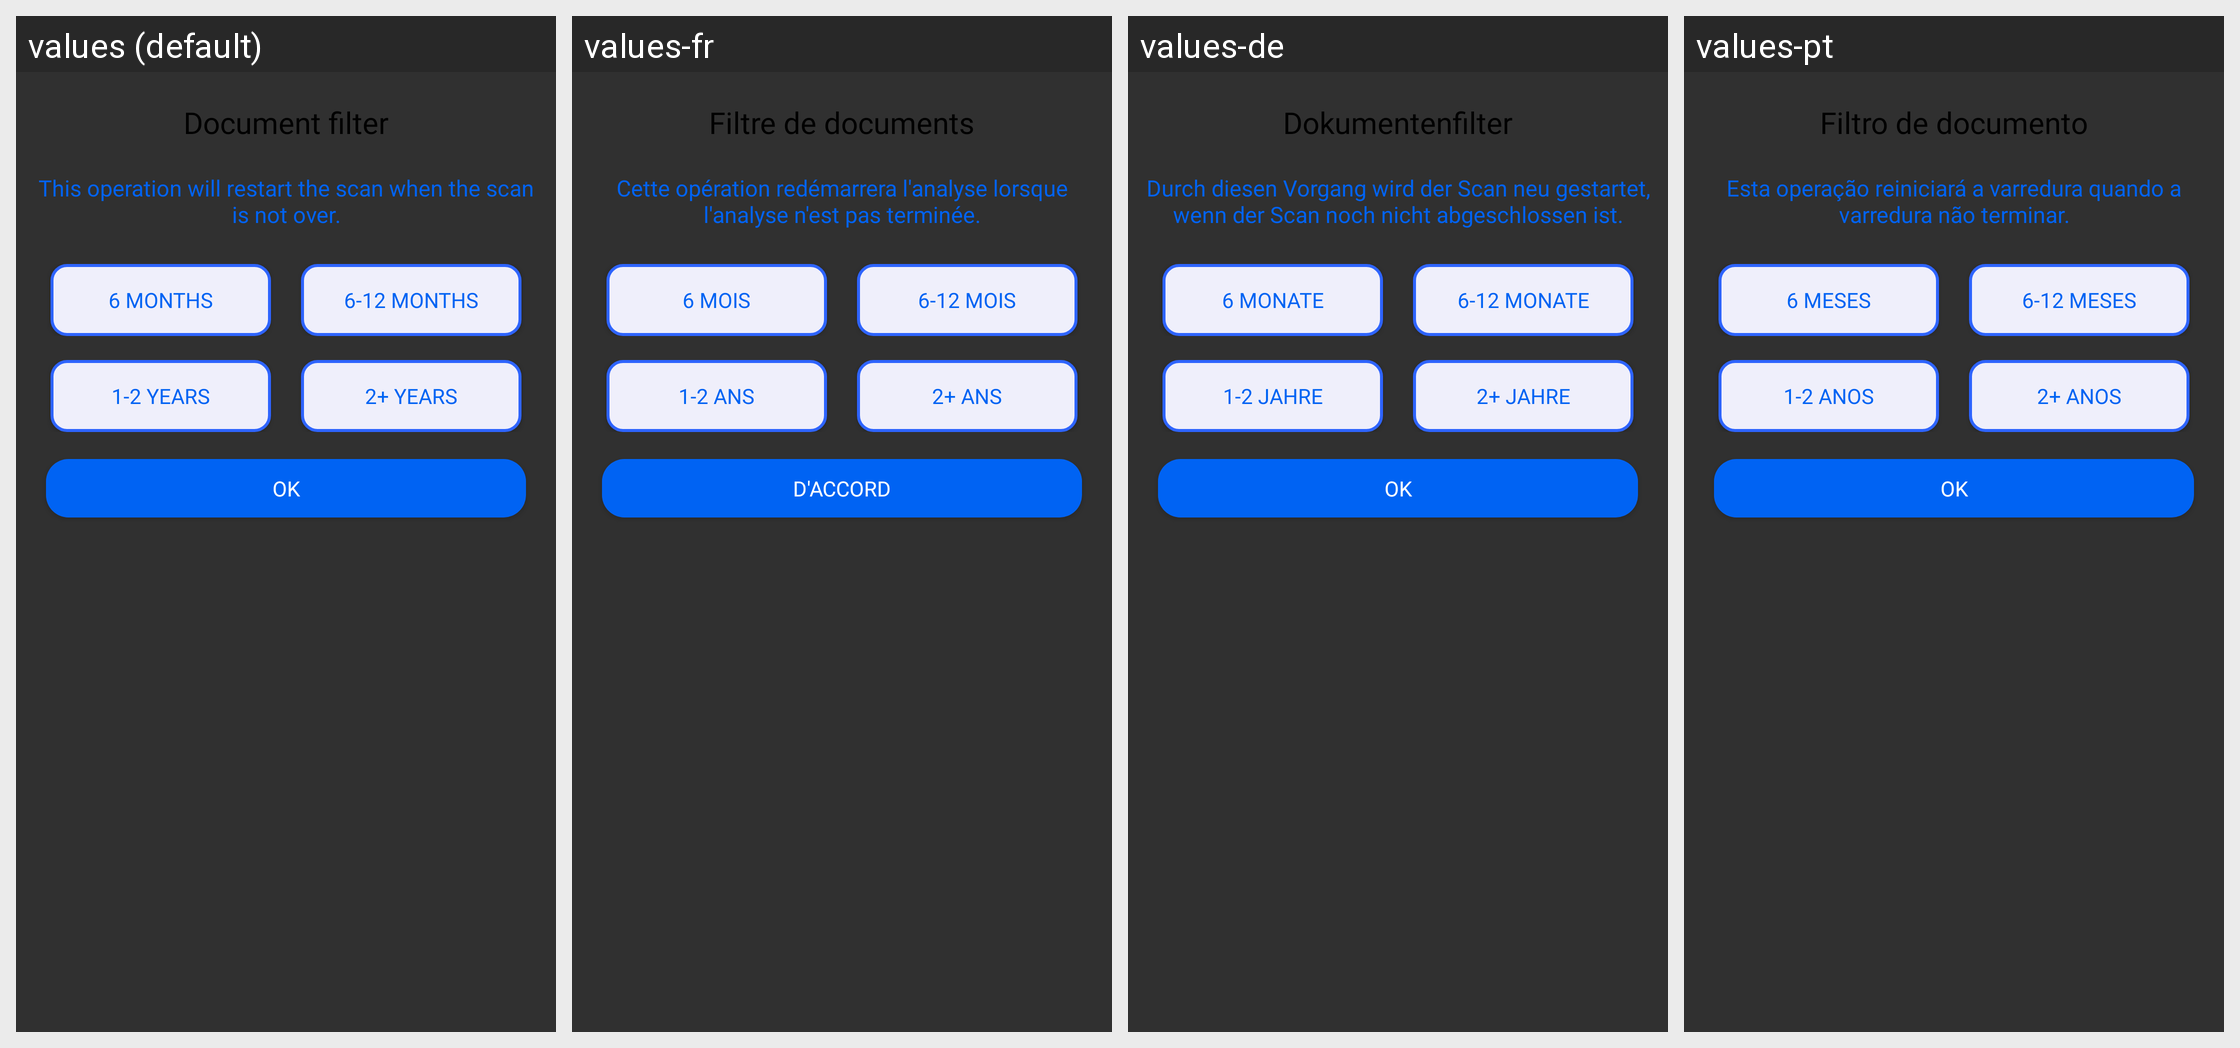

Here is an Android app screen in its default locale and in the app's own translations. Write out the translated-string differences for the strings that appear on this screen.
Android screen res/layout/dialog_filter.xml rendered under 4 locales, left to right: values (default), values-fr, values-de, values-pt. Device: Nexus 5 (rendered at 1080×1920; each locale shown at half size, 540×960, under a caption strip naming it); theme Theme.MKMFileRecovery.
Other locales in the repository, not shown: values-hi, values-id, values-in, values-it, values-iw, values-ja, values-ko, values-ru, values-th, values-tr, values-vi.
Strings drawn on this screen, with the default value and each locale's value (text and hints the layout hard-codes, and strings that could not be matched under every locale, appear in the picture but are not listed):

document_filter
  values: Document filter
  values-fr: Filtre de documents
  values-de: Dokumentenfilter
  values-pt: Filtro de documento

desdialogfilter
  values: This operation will restart the scan when the scan is not over.
  values-fr: Cette opération redémarrera l'analyse lorsque l'analyse n'est pas terminée.
  values-de: Durch diesen Vorgang wird der Scan neu gestartet, wenn der Scan noch nicht abgeschlossen ist.
  values-pt: Esta operação reiniciará a varredura quando a varredura não terminar.

_6_months
  values: 6 months
  values-fr: 6 mois
  values-de: 6 Monate
  values-pt: 6 meses

_6_12_months
  values: 6-12 months
  values-fr: 6-12 mois
  values-de: 6-12 Monate
  values-pt: 6-12 meses

_1_2_years
  values: 1-2 years
  values-fr: 1-2 ans
  values-de: 1-2 Jahre
  values-pt: 1-2 anos

_2_years
  values: 2+ years
  values-fr: 2+ ans
  values-de: 2+ Jahre
  values-pt: 2+ anos

ok
  values: OK
  values-fr: D'ACCORD
  values-de: OK
  values-pt: OK
